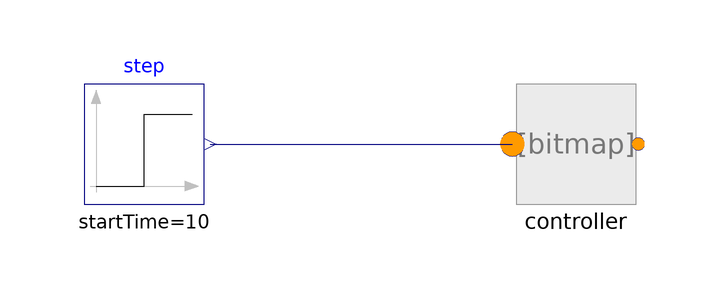

Above is the diagram view of the following Modelica model: its components placed by their Placement annotations and its connect equations drawn as lines.

model StepTest_RNN
  extends Modelica.Icons.Example;
  replaceable TF_PI_RNN      controller constrainedby Modelica.Blocks.Interfaces.SISO
    annotation (Placement(transformation(extent={{-10,-10},{10,10}})), choicesAllMatching=true);
  Modelica.Blocks.Sources.Step step(startTime=10)   annotation (Placement(transformation(extent={{-82,-10},{-62,10}})));
equation
  connect(step.y, controller.u) annotation (Line(points={{-61,0},{-10.6,0}}, color={0,0,127}));
  annotation (
    Icon(coordinateSystem(preserveAspectRatio=false)),
    Diagram(coordinateSystem(preserveAspectRatio=false)),
    experiment(
      StopTime=36000,
      Interval=1,
      __Dymola_Algorithm="Dassl"));
end StepTest_RNN;